Run: headless pygame with SDL's dummy video driver; simulated clock (each Clock.tick advances the game by its frame time, no real sleeping); random seed 0; keys injected as events and as key.get_pressed() state; no mouse input.
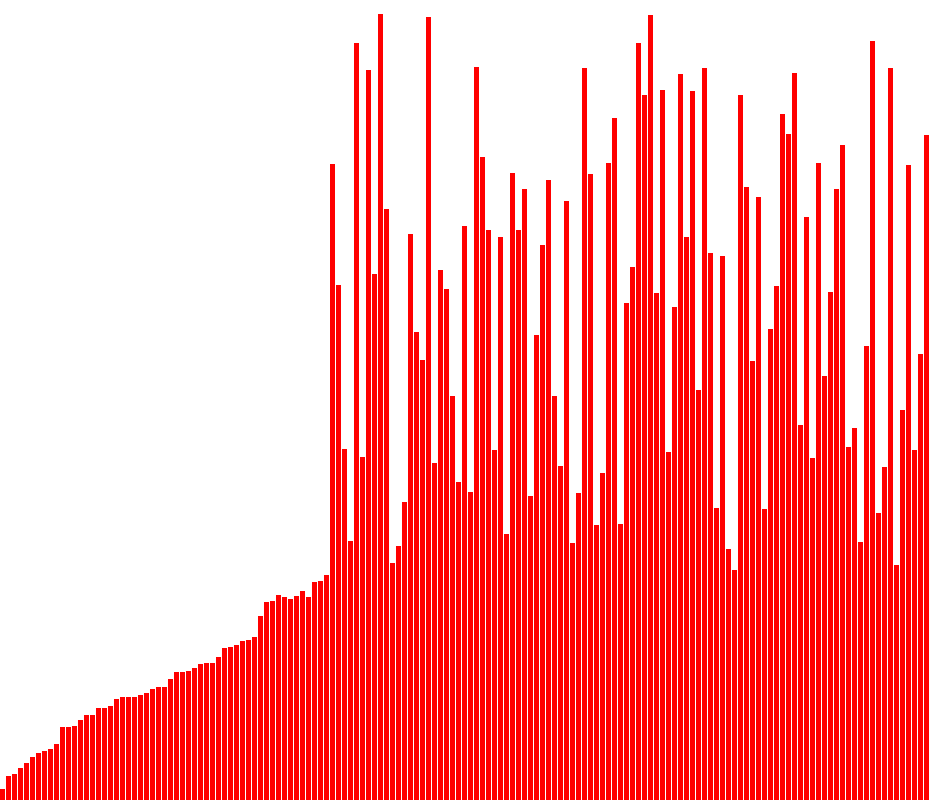
Frame 1 of 4 · flips 1–60 · no input
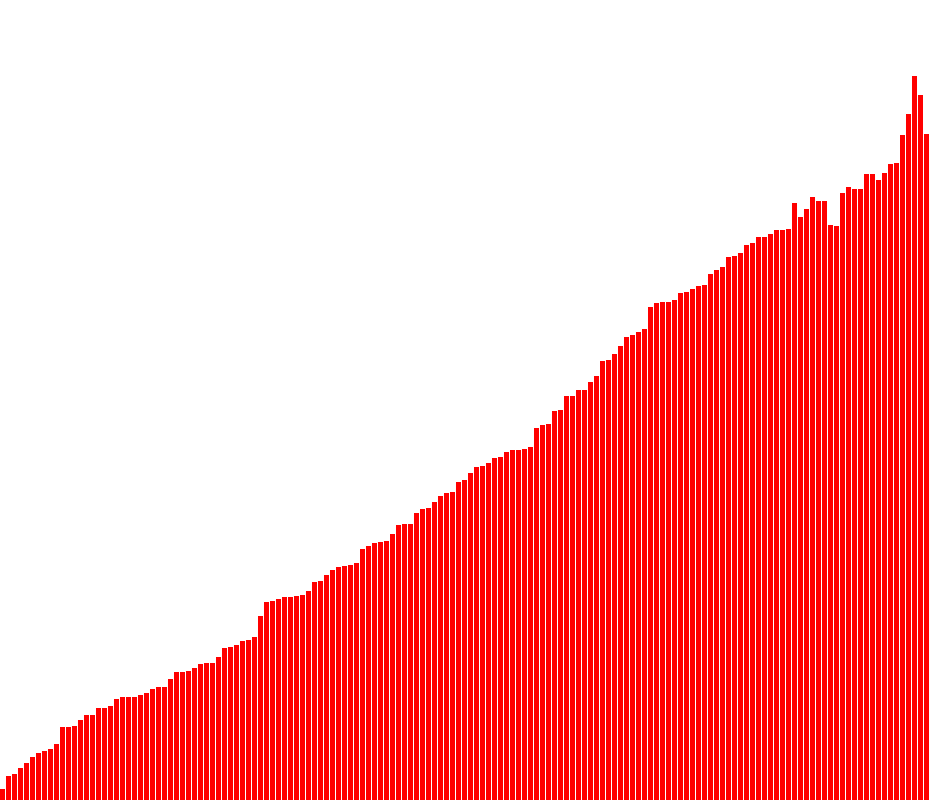
Frame 2 of 4 · flips 61–180 · tapped SPACE, RETURN · held RIGHT (→), D
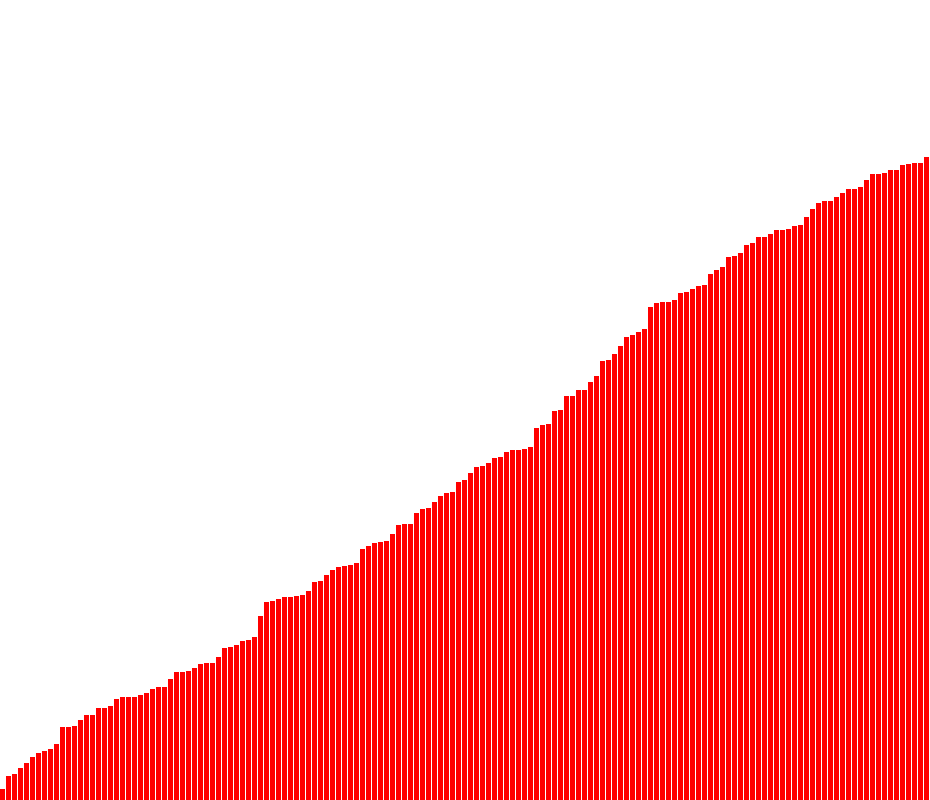
Frame 3 of 4 · flips 181–300 · held DOWN (↓), S
Frame 4 of 4 · flips 301–420 · held LEFT (←), A, UP (↑), W · screen unchanged from frame 3, image omitted

The pygame program that drew these frames:

#!/usr/bin/env python3
import pygame as pg
import sys
import random

pg.init()


SIZE = WIDTH, HEIGHT = 930, 800
WHITE = (255, 255, 255)
BALCK = (0, 0, 0)
RED   = (255, 0, 0)
FPS = 60
bar_w = 5
n = WIDTH // bar_w

def refill():
    screen.fill(WHITE)
    draw()
    pg.display.update()
    pg.time.delay(1000 // FPS)
    
    
def partition(array, low, high):
    piv = array[high]
    j = low - 1
    for i in range(low, high):
        if piv >= array[i]:
            j += 1
            (array[j], array[i]) = (array[i], array[j])

    refill()
    j += 1
    (array[j], array[high]) = (array[high], array[j])
    return j


def quicksort(array, low, high):
    if low < high:
        piv = partition(array, low, high)
        
        quicksort(array, low, piv - 1)
        refill()
        quicksort(array, piv + 1, high)

    
def generate_random_array():
    return [random.randint(10, HEIGHT) for _ in range(n)]

def draw():
    for i in range(len(array)):
        rect = pg.Rect(i * (bar_w + 1), HEIGHT - array[i], bar_w, array[i])
        pg.draw.rect(screen, RED, rect)
    
array = generate_random_array()

screen = pg.display.set_mode(SIZE)
pg.display.set_caption("Quick Sort")
clock = pg.time.Clock()

while True:
    clock.tick(FPS)
    screen.fill(WHITE)
    for event in pg.event.get():
        if event.type == pg.QUIT:
            pg.quit()
            sys.exit()
        
    quicksort(array, 0, len(array) - 1)
    pg.display.update() 
